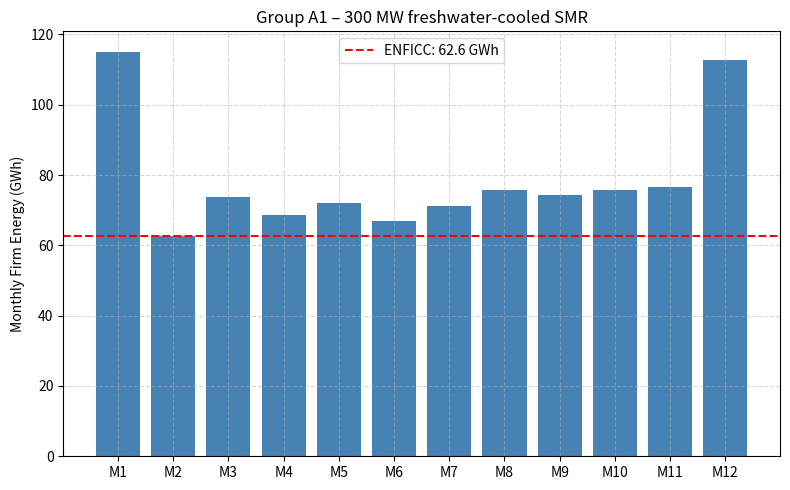
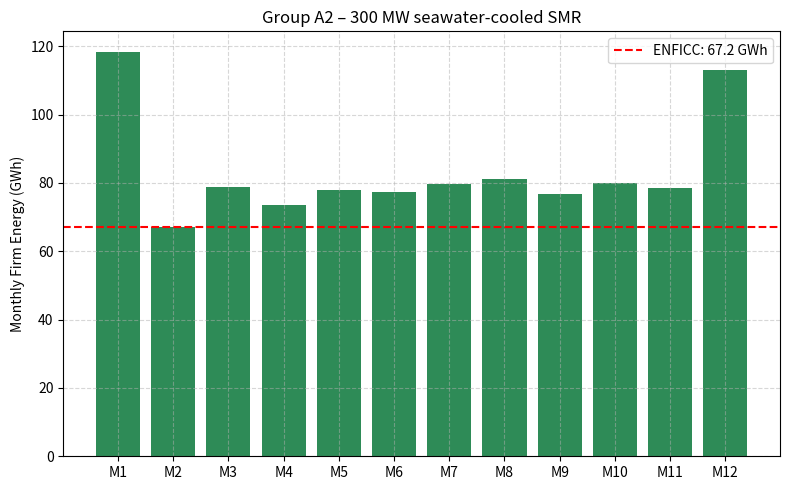
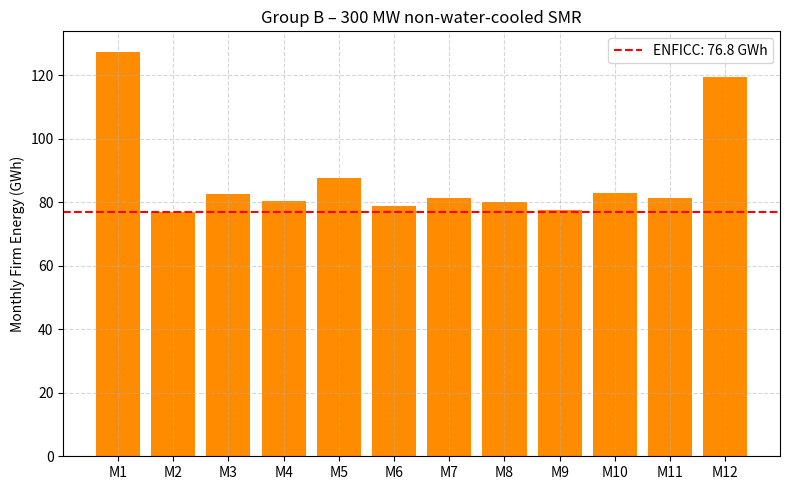

Source code (Python) for these figures, in order:

import numpy as np
import matplotlib.pyplot as plt

# Reactor parameters
P_n = 300  # MW
hours_per_year = 8760
maintenance_days = 25
scram_rate = 0.5
scram_duration_min = 36
scram_duration_max = 60
iterations = 10000
monthly_hours = [31*24,28*24,31*24,30*24,31*24,30*24,31*24,31*24,30*24,31*24,30*24,31*24]
months = [f'M{m+1}' for m in range(12)]

# Hydrological derating factors for A1
F_H = np.array([0.95, 0.92, 0.88, 0.90, 0.87, 0.85, 0.86, 0.89, 0.91, 0.94, 0.96, 0.97])
F_T = 0.97  # Thermal adjustment for A2

def simulate_group(apply_fh=False, apply_ft=False):
    results = np.zeros((iterations, 12))
    for i in range(iterations):
        availability = np.ones(hours_per_year)

        # Scheduled maintenance
        maint_start = np.random.randint(0, hours_per_year - maintenance_days * 24)
        availability[maint_start:maint_start + maintenance_days * 24] = 0

        # SCRAM events
        n_scrams = np.random.poisson(scram_rate)
        for _ in range(n_scrams):
            scram_start = np.random.randint(0, hours_per_year)
            scram_duration = np.random.randint(scram_duration_min, scram_duration_max + 1)
            scram_end = min(scram_start + scram_duration, hours_per_year)
            availability[scram_start:scram_end] = 0

        # Monthly energy calculation
        hour_index = 0
        for m in range(12):
            month_hours = monthly_hours[m]
            effective_hours = np.sum(availability[hour_index:hour_index + month_hours])
            energy = effective_hours * P_n
            if apply_fh:
                energy *= F_H[m]
            results[i, m] = energy
            hour_index += month_hours
    return results

# Run simulations
results_a1 = simulate_group(apply_fh=True)
results_a2 = simulate_group()
results_b  = simulate_group()

# Compute P5% and ENFICC
p5_a1 = np.percentile(results_a1, 5, axis=0)
p5_a2 = np.percentile(results_a2, 5, axis=0) * F_T
p5_b  = np.percentile(results_b, 5, axis=0)

enficc_a1 = np.min(p5_a1)
enficc_a2 = np.min(p5_a2)
enficc_b  = np.min(p5_b)

# Plotting
def plot_group(p5, enficc, title, color):
    plt.figure(figsize=(8, 5))
    plt.bar(months, p5 / 1000, color=color)
    plt.axhline(enficc / 1000, color='red', linestyle='--', label=f'ENFICC: {enficc/1000:.1f} GWh')
    plt.ylabel('Monthly Firm Energy (GWh)')
    plt.title(title)
    plt.legend()
    plt.grid(True, linestyle='--', alpha=0.5)
    plt.tight_layout()
    plt.show()

plot_group(p5_a1, enficc_a1, 'Group A1 – 300 MW freshwater-cooled SMR', 'steelblue')
plot_group(p5_a2, enficc_a2, 'Group A2 – 300 MW seawater-cooled SMR', 'seagreen')
plot_group(p5_b, enficc_b, 'Group B – 300 MW non-water-cooled SMR', 'darkorange')

# Print ENFICC values
print("ENFICC values (GWh):")
print("Group A1:", round(enficc_a1 / 1000, 2))
print("Group A2:", round(enficc_a2 / 1000, 2))
print("Group B :", round(enficc_b / 1000, 2))
